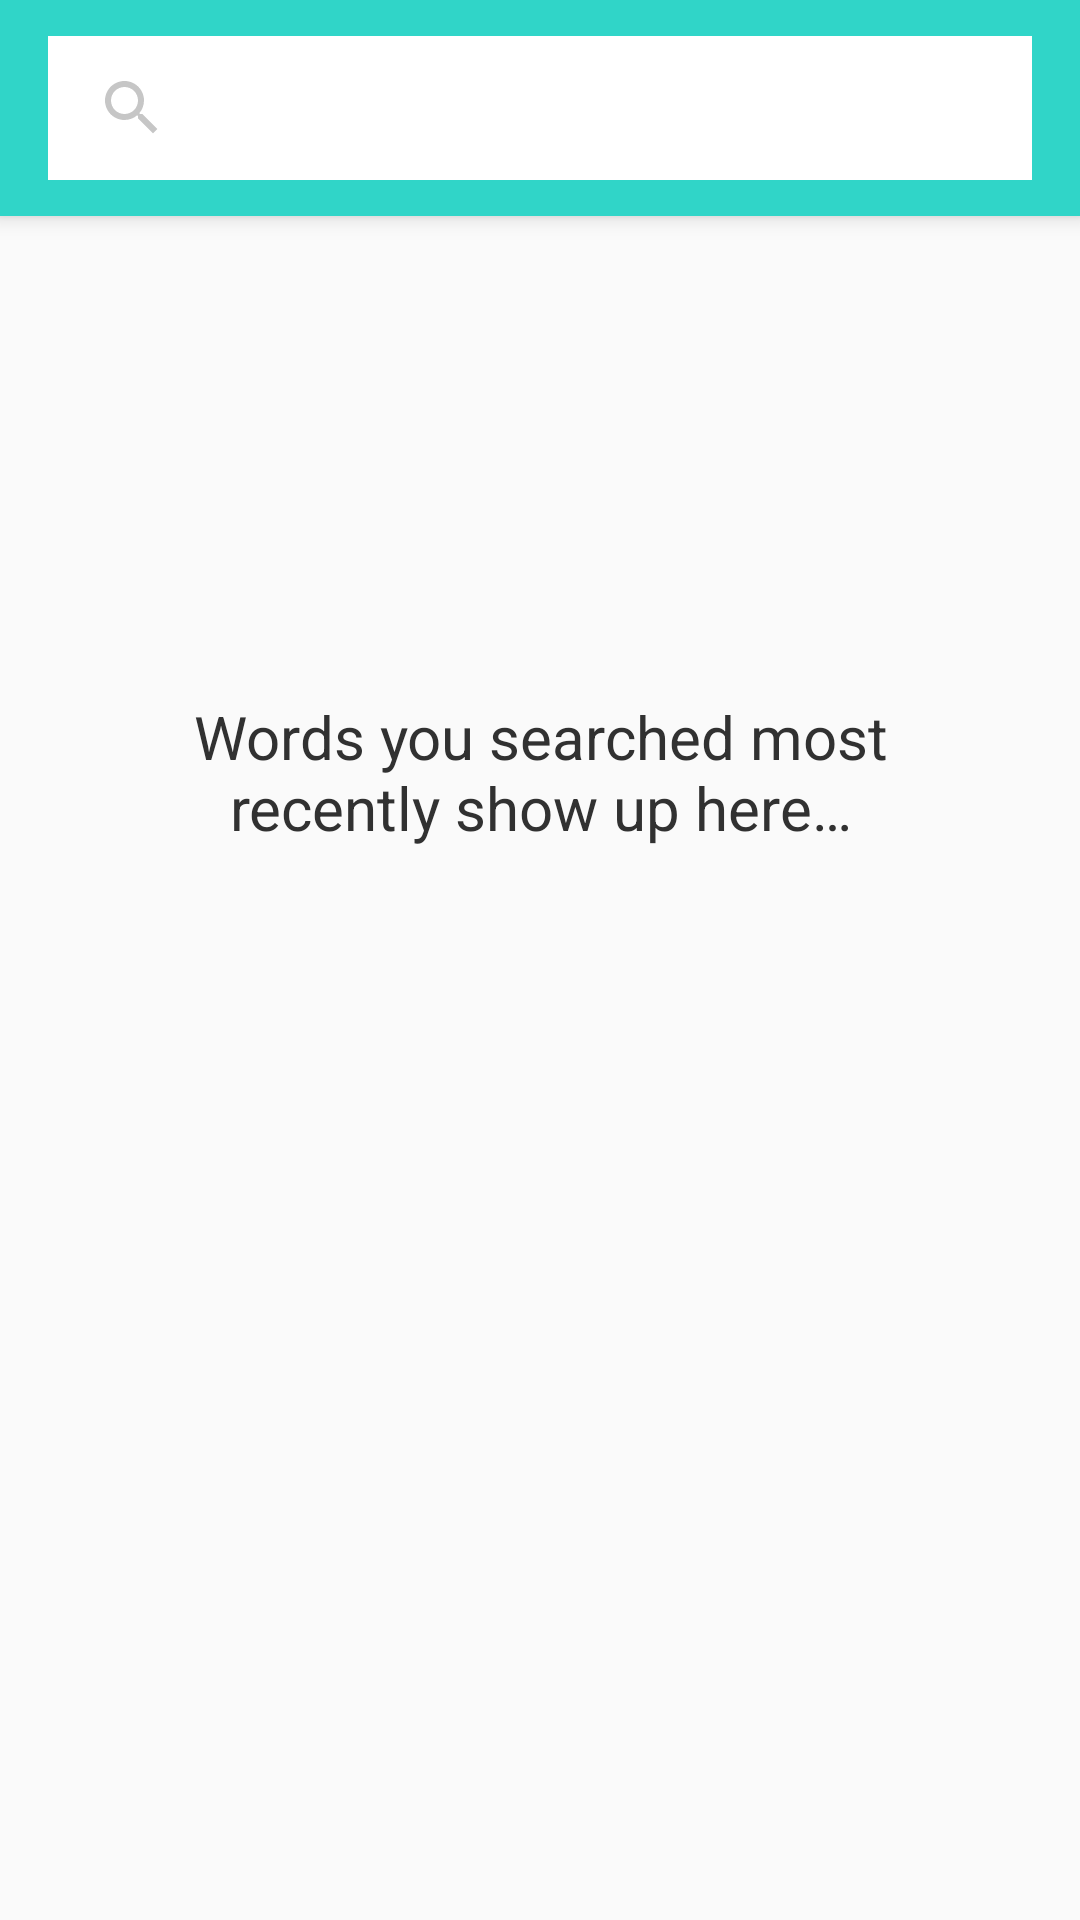

Reconstruct the res/layout file that produces this screen, plus the resources it refers to.
<!-- AndroidManifest.xml: application theme AppTheme -->
<!-- res/layout/fragment_main_dictionary.xml -->
<?xml version="1.0" encoding="utf-8"?>
<androidx.coordinatorlayout.widget.CoordinatorLayout xmlns:android="http://schemas.android.com/apk/res/android"
    xmlns:app="http://schemas.android.com/apk/res-auto"
    xmlns:tools="http://schemas.android.com/tools"
    android:layout_width="match_parent"
    android:layout_height="match_parent">

    <com.google.android.material.appbar.AppBarLayout
        android:layout_width="match_parent"
        android:layout_height="wrap_content">

        <LinearLayout
            android:layout_width="match_parent"
            android:layout_height="wrap_content"
            android:background="@color/colorPrimary"
            android:orientation="horizontal">

            <androidx.appcompat.widget.SearchView
                android:id="@+id/search_view"
                android:layout_width="match_parent"
                android:layout_height="wrap_content"
                android:layout_marginLeft="16dp"
                android:layout_marginTop="12dp"
                android:layout_marginRight="16dp"
                android:layout_marginBottom="12dp"
                android:background="@color/color_white"
                android:clickable="true"
                android:focusable="true"
                app:queryHint="Type Word..."
                app:searchIcon="@drawable/ic_search"
                app:theme="@style/SearchTextViewTheme" />

        </LinearLayout>

    </com.google.android.material.appbar.AppBarLayout>

    <LinearLayout
        android:layout_width="match_parent"
        android:layout_height="match_parent"
        android:orientation="vertical"
        app:layout_behavior="@string/appbar_scrolling_view_behavior">

        <RelativeLayout
            android:id="@+id/empty_history"
            android:layout_width="match_parent"
            android:layout_height="wrap_content"
            android:layout_marginTop="160dp"
            android:gravity="center"
            android:visibility="visible">

            <TextView
                android:layout_width="wrap_content"
                android:layout_height="wrap_content"
                android:text="@string/txt_words_search_display_in_dictionary"
                android:textAlignment="center"
                android:textColor="#313131"
                android:textSize="20sp" />


        </RelativeLayout>

        <androidx.recyclerview.widget.RecyclerView
            android:id="@+id/recycler_view_history"
            android:layout_width="match_parent"
            android:layout_height="wrap_content"
            android:layout_margin="4dp"
            android:scrollbars="vertical" />


    </LinearLayout>

</androidx.coordinatorlayout.widget.CoordinatorLayout>
<!-- resources referenced by this layout -->
<resources>
  <color name="colorPrimary">#30D5C8</color>
  <color name="color_white">#FFFFFF</color>
  <!-- drawable ic_search (drawable) -->
  <vector xmlns:android="http://schemas.android.com/apk/res/android"
          android:width="24dp"
          android:height="24dp"
          android:viewportWidth="24.0"
          android:viewportHeight="24.0">
      <path
          android:fillColor="#C6C6C6"
          android:pathData="M15.5,14h-0.79l-0.28,-0.27C15.41,12.59 16,11.11 16,9.5 16,5.91 13.09,3 9.5,3S3,5.91 3,9.5 5.91,16 9.5,16c1.61,0 3.09,-0.59 4.23,-1.57l0.27,0.28v0.79l5,4.99L20.49,19l-4.99,-5zM9.5,14C7.01,14 5,11.99 5,9.5S7.01,5 9.5,5 14,7.01 14,9.5 11.99,14 9.5,14z"/>
  </vector>
  <string name="txt_words_search_display_in_dictionary">Words you searched most\nrecently show up here…</string>
  <style name="SearchTextViewTheme" parent="android:Theme.Holo.Light.DarkActionBar">
          <item name="android:textColor">@color/textHint</item>
      </style>
  <style name="AppTheme" parent="Theme.AppCompat.Light.DarkActionBar">
          
          <item name="colorPrimary">@color/colorPrimary</item>
          <item name="colorPrimaryDark">@color/colorPrimaryDark</item>
          <item name="colorAccent">@color/colorAccent</item>
  
          <item name="windowActionBar">false</item>
          <item name="windowNoTitle">true</item>
      </style>
  <color name="textHint">#C6C6C6</color>
  <color name="colorPrimaryDark">#23AFA4</color>
  <color name="colorAccent">#23AFA4</color>
</resources>
